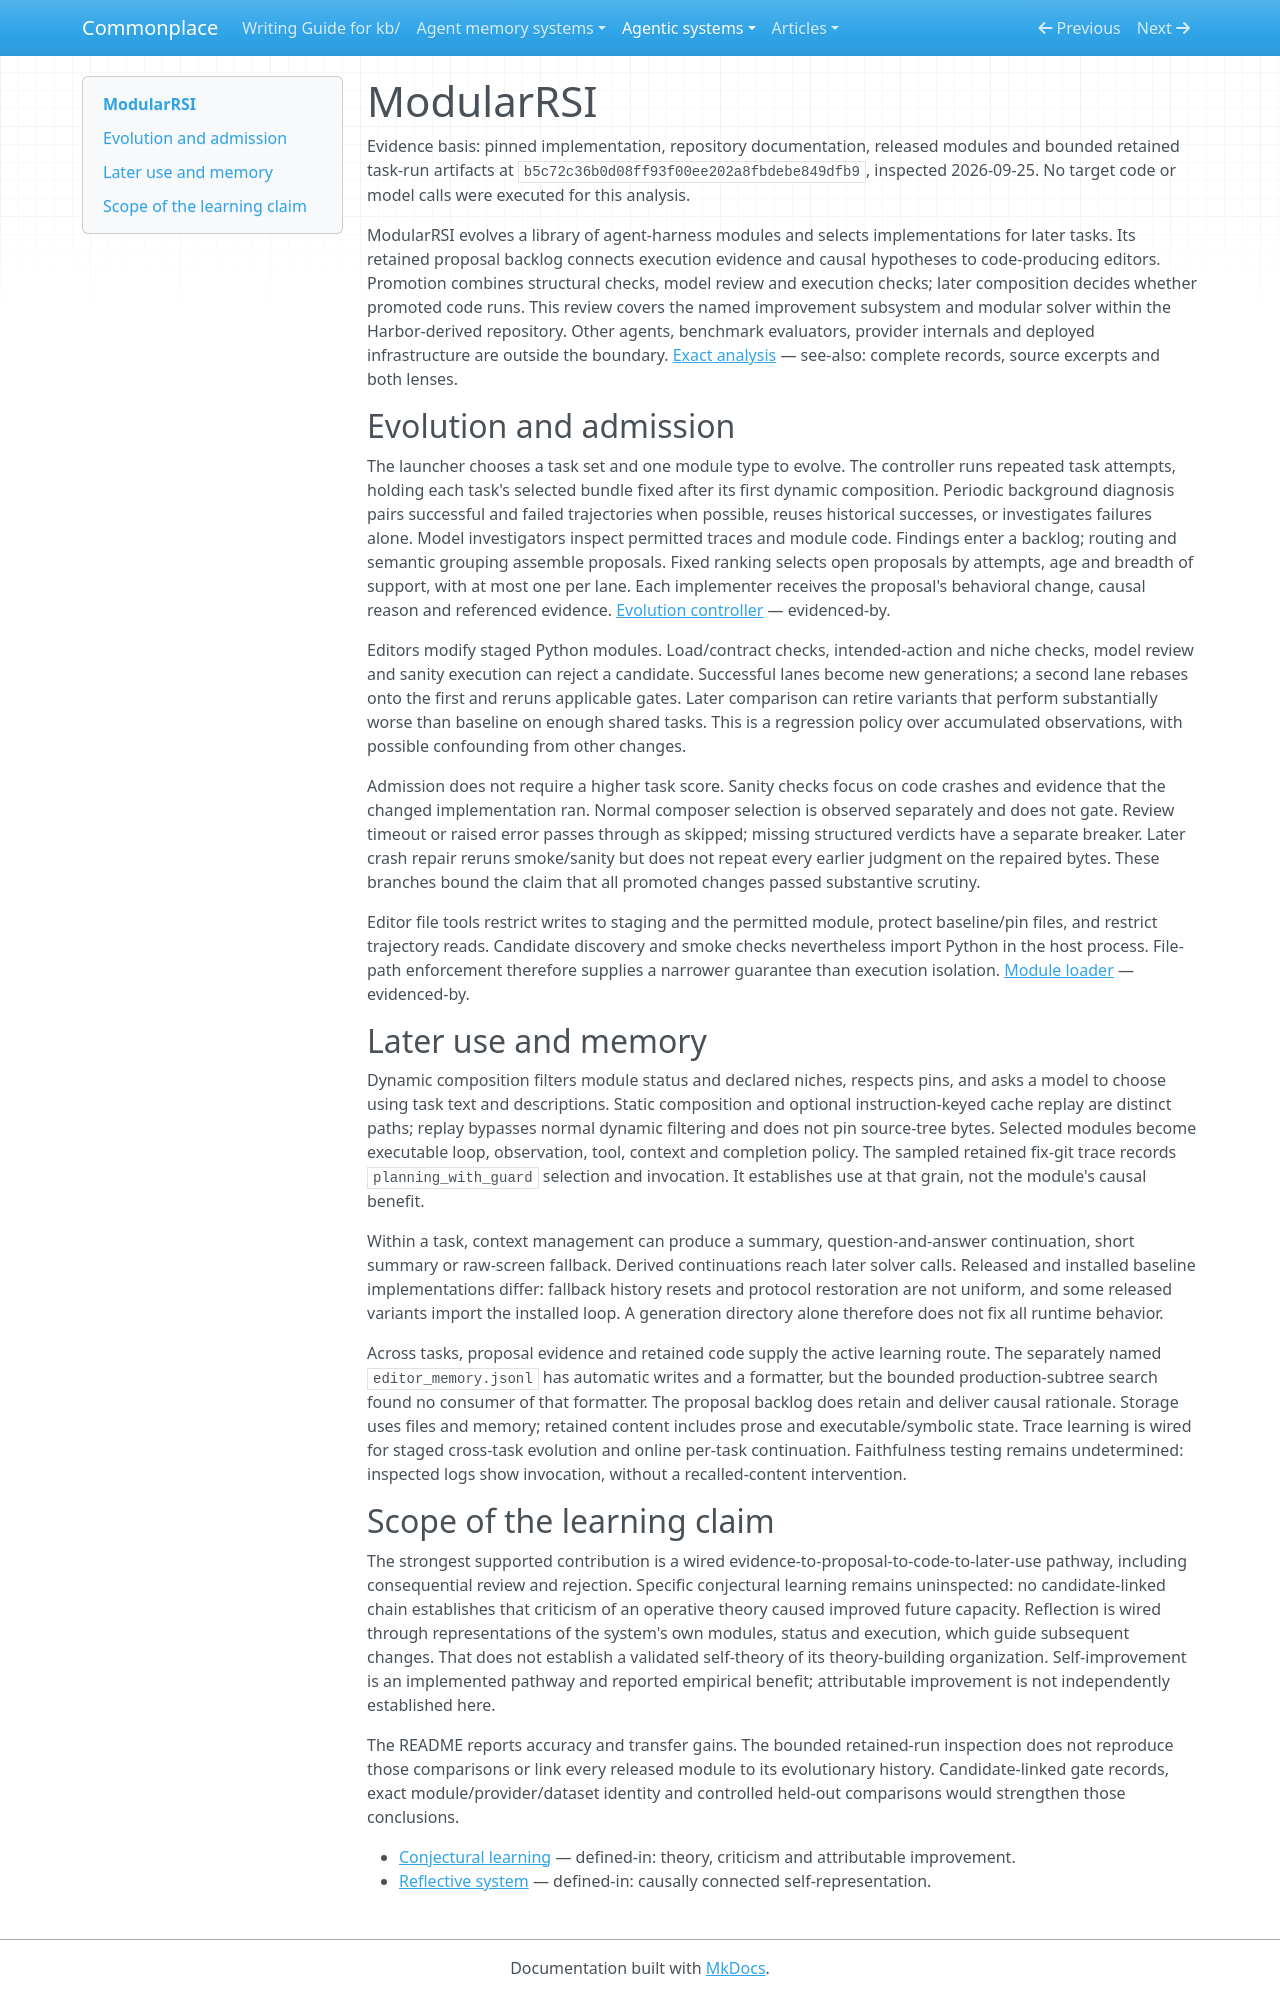

repository: zby/commonplace · page: agentic-systems/reviews/modularrsi/index.html · generator: mkdocs

---
type: types/note.md
description: "ModularRSI's proposal backlog, gated module evolution, dynamic composition, and the limits of its runtime and learning guarantees."
generated-by: analyse-agentic-system
analysis-run: AAS-2026-09-25-modularrsi-01
source-identity: https://github.com/IQuestLab/ModularRSI
reviewed-revision: b5c72c36b0d08ff93f00ee202a8fbdebe849dfb9
analysis-result: kb/reports/retained/agentic-system-analysis-archive/AAS-2026-09-25-modularrsi-01/result.md
analysis-result-sha256: 237e71ed1de09a9bde3d6870ff1800794b03e7613f1f462a830646f45b9cd4b3
---

# ModularRSI

Evidence basis: pinned implementation, repository documentation, released modules and bounded retained task-run artifacts at `b5c72c36b0d08ff93f00ee202a8fbdebe849dfb9`, inspected 2026-09-25. No target code or model calls were executed for this analysis.

ModularRSI evolves a library of agent-harness modules and selects implementations for later tasks. Its retained proposal backlog connects execution evidence and causal hypotheses to code-producing editors. Promotion combines structural checks, model review and execution checks; later composition decides whether promoted code runs. This review covers the named improvement subsystem and modular solver within the Harbor-derived repository. Other agents, benchmark evaluators, provider internals and deployed infrastructure are outside the boundary. [Exact analysis](../../reports/retained/agentic-system-analysis-archive/AAS-2026-09-25-modularrsi-01/result.md) — see-also: complete records, source excerpts and both lenses.

## Evolution and admission

The launcher chooses a task set and one module type to evolve. The controller runs repeated task attempts, holding each task's selected bundle fixed after its first dynamic composition. Periodic background diagnosis pairs successful and failed trajectories when possible, reuses historical successes, or investigates failures alone. Model investigators inspect permitted traces and module code. Findings enter a backlog; routing and semantic grouping assemble proposals. Fixed ranking selects open proposals by attempts, age and breadth of support, with at most one per lane. Each implementer receives the proposal's behavioral change, causal reason and referenced evidence. [Evolution controller](https://github.com/IQuestLab/ModularRSI/blob/b5c72c36b0d08ff93f00ee202a8fbdebe849dfb9/src/harbor/agents/terminus_2_modular/self_evo/online_evo.py) — evidenced-by.

Editors modify staged Python modules. Load/contract checks, intended-action and niche checks, model review and sanity execution can reject a candidate. Successful lanes become new generations; a second lane rebases onto the first and reruns applicable gates. Later comparison can retire variants that perform substantially worse than baseline on enough shared tasks. This is a regression policy over accumulated observations, with possible confounding from other changes.

Admission does not require a higher task score. Sanity checks focus on code crashes and evidence that the changed implementation ran. Normal composer selection is observed separately and does not gate. Review timeout or raised error passes through as skipped; missing structured verdicts have a separate breaker. Later crash repair reruns smoke/sanity but does not repeat every earlier judgment on the repaired bytes. These branches bound the claim that all promoted changes passed substantive scrutiny.

Editor file tools restrict writes to staging and the permitted module, protect baseline/pin files, and restrict trajectory reads. Candidate discovery and smoke checks nevertheless import Python in the host process. File-path enforcement therefore supplies a narrower guarantee than execution isolation. [Module loader](https://github.com/IQuestLab/ModularRSI/blob/b5c72c36b0d08ff93f00ee202a8fbdebe849dfb9/src/harbor/agents/terminus_2_modular/library.py) — evidenced-by.

## Later use and memory

Dynamic composition filters module status and declared niches, respects pins, and asks a model to choose using task text and descriptions. Static composition and optional instruction-keyed cache replay are distinct paths; replay bypasses normal dynamic filtering and does not pin source-tree bytes. Selected modules become executable loop, observation, tool, context and completion policy. The sampled retained fix-git trace records `planning_with_guard` selection and invocation. It establishes use at that grain, not the module's causal benefit.

Within a task, context management can produce a summary, question-and-answer continuation, short summary or raw-screen fallback. Derived continuations reach later solver calls. Released and installed baseline implementations differ: fallback history resets and protocol restoration are not uniform, and some released variants import the installed loop. A generation directory alone therefore does not fix all runtime behavior.

Across tasks, proposal evidence and retained code supply the active learning route. The separately named `editor_memory.jsonl` has automatic writes and a formatter, but the bounded production-subtree search found no consumer of that formatter. The proposal backlog does retain and deliver causal rationale. Storage uses files and memory; retained content includes prose and executable/symbolic state. Trace learning is wired for staged cross-task evolution and online per-task continuation. Faithfulness testing remains undetermined: inspected logs show invocation, without a recalled-content intervention.

## Scope of the learning claim

The strongest supported contribution is a wired evidence-to-proposal-to-code-to-later-use pathway, including consequential review and rejection. Specific conjectural learning remains uninspected: no candidate-linked chain establishes that criticism of an operative theory caused improved future capacity. Reflection is wired through representations of the system's own modules, status and execution, which guide subsequent changes. That does not establish a validated self-theory of its theory-building organization. Self-improvement is an implemented pathway and reported empirical benefit; attributable improvement is not independently established here.

The README reports accuracy and transfer gains. The bounded retained-run inspection does not reproduce those comparisons or link every released module to its evolutionary history. Candidate-linked gate records, exact module/provider/dataset identity and controlled held-out comparisons would strengthen those conclusions.

- [Conjectural learning](../../notes/definitions/conjectural-learning.md) — defined-in: theory, criticism and attributable improvement.
- [Reflective system](../../notes/definitions/reflective-system.md) — defined-in: causally connected self-representation.
